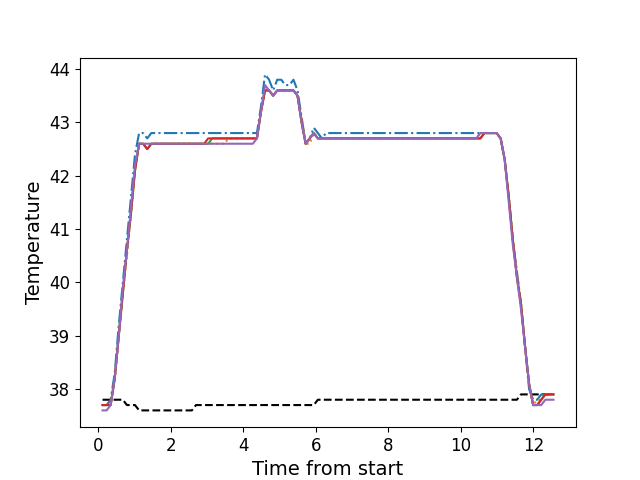

The data file committed next to this chart (first rows):
, times, neutral, z1, z2, z3, z4, z5
0, 0.1166, 37.8, 37.7, 37.7, 37.7, 37.7, 37.6
1, 0.2285, 37.8, 37.7, 37.7, 37.7, 37.7, 37.6
2, 0.3402, 37.8, 37.8, 37.7, 37.7, 37.7, 37.7
3, 0.4528, 37.8, 38.3, 38.2, 38.2, 38.2, 38.2
4, 0.5644, 37.8, 39.2, 39.0, 39.0, 39.0, 39.0
5, 0.677, 37.8, 40.0, 39.8, 39.8, 39.8, 39.9
6, 0.7887, 37.7, 40.8, 40.5, 40.6, 40.6, 40.6
7, 0.9013, 37.7, 41.6, 41.3, 41.3, 41.3, 41.4
8, 1.012, 37.7, 42.4, 42.1, 42.1, 42.1, 42.2
9, 1.125, 37.6, 42.8, 42.6, 42.6, 42.6, 42.6
10, 1.237, 37.6, 42.8, 42.6, 42.6, 42.6, 42.6
11, 1.349, 37.6, 42.7, 42.5, 42.5, 42.5, 42.6
12, 1.461, 37.6, 42.8, 42.6, 42.6, 42.6, 42.6
13, 1.573, 37.6, 42.8, 42.6, 42.6, 42.6, 42.6
14, 1.686, 37.6, 42.8, 42.6, 42.6, 42.6, 42.6
15, 1.797, 37.6, 42.8, 42.6, 42.6, 42.6, 42.6
16, 1.909, 37.6, 42.8, 42.6, 42.6, 42.6, 42.6
17, 2.02, 37.6, 42.8, 42.6, 42.6, 42.6, 42.6
18, 2.134, 37.6, 42.8, 42.6, 42.6, 42.6, 42.6
19, 2.245, 37.6, 42.8, 42.6, 42.6, 42.6, 42.6
20, 2.358, 37.6, 42.8, 42.6, 42.6, 42.6, 42.6
21, 2.47, 37.6, 42.8, 42.6, 42.6, 42.6, 42.6
22, 2.581, 37.6, 42.8, 42.6, 42.6, 42.6, 42.6
23, 2.694, 37.7, 42.8, 42.6, 42.6, 42.6, 42.6
24, 2.806, 37.7, 42.8, 42.6, 42.6, 42.6, 42.6
25, 2.918, 37.7, 42.8, 42.6, 42.6, 42.6, 42.6
26, 3.03, 37.7, 42.8, 42.6, 42.6, 42.7, 42.6
27, 3.142, 37.7, 42.8, 42.6, 42.7, 42.7, 42.6
28, 3.254, 37.7, 42.8, 42.6, 42.7, 42.7, 42.6
29, 3.366, 37.7, 42.8, 42.6, 42.7, 42.7, 42.6
30, 3.478, 37.7, 42.8, 42.6, 42.7, 42.7, 42.6
31, 3.59, 37.7, 42.8, 42.7, 42.7, 42.7, 42.6
32, 3.702, 37.7, 42.8, 42.7, 42.7, 42.7, 42.6
33, 3.815, 37.7, 42.8, 42.7, 42.7, 42.7, 42.6
34, 3.927, 37.7, 42.8, 42.7, 42.7, 42.7, 42.6
35, 4.038, 37.7, 42.8, 42.7, 42.7, 42.7, 42.6
36, 4.152, 37.7, 42.8, 42.7, 42.7, 42.7, 42.6
37, 4.263, 37.7, 42.8, 42.7, 42.7, 42.7, 42.6
38, 4.375, 37.7, 42.8, 42.7, 42.7, 42.7, 42.7
39, 4.487, 37.7, 43.3, 43.2, 43.2, 43.2, 43.2
40, 4.599, 37.7, 43.9, 43.6, 43.6, 43.6, 43.7
41, 4.711, 37.7, 43.8, 43.6, 43.6, 43.6, 43.6
42, 4.823, 37.7, 43.6, 43.5, 43.5, 43.5, 43.5
43, 4.935, 37.7, 43.8, 43.6, 43.6, 43.6, 43.6
44, 5.047, 37.7, 43.8, 43.6, 43.6, 43.6, 43.6
45, 5.159, 37.7, 43.7, 43.6, 43.6, 43.6, 43.6
46, 5.271, 37.7, 43.7, 43.6, 43.6, 43.6, 43.6
47, 5.383, 37.7, 43.8, 43.6, 43.6, 43.6, 43.6
48, 5.495, 37.7, 43.6, 43.5, 43.5, 43.5, 43.5
49, 5.608, 37.7, 43.1, 43.1, 43.0, 43.0, 43.0
50, 5.719, 37.7, 42.6, 42.6, 42.6, 42.6, 42.6
51, 5.832, 37.7, 42.7, 42.6, 42.7, 42.7, 42.7
52, 5.944, 37.7, 42.9, 42.8, 42.8, 42.8, 42.8
53, 6.056, 37.8, 42.8, 42.7, 42.7, 42.7, 42.7
54, 6.168, 37.8, 42.7, 42.7, 42.7, 42.7, 42.7
55, 6.28, 37.8, 42.8, 42.7, 42.7, 42.7, 42.7
56, 6.392, 37.8, 42.8, 42.7, 42.7, 42.7, 42.7
57, 6.504, 37.8, 42.8, 42.7, 42.7, 42.7, 42.7
58, 6.616, 37.8, 42.8, 42.7, 42.7, 42.7, 42.7
59, 6.728, 37.8, 42.8, 42.7, 42.7, 42.7, 42.7
... 52 more rows
